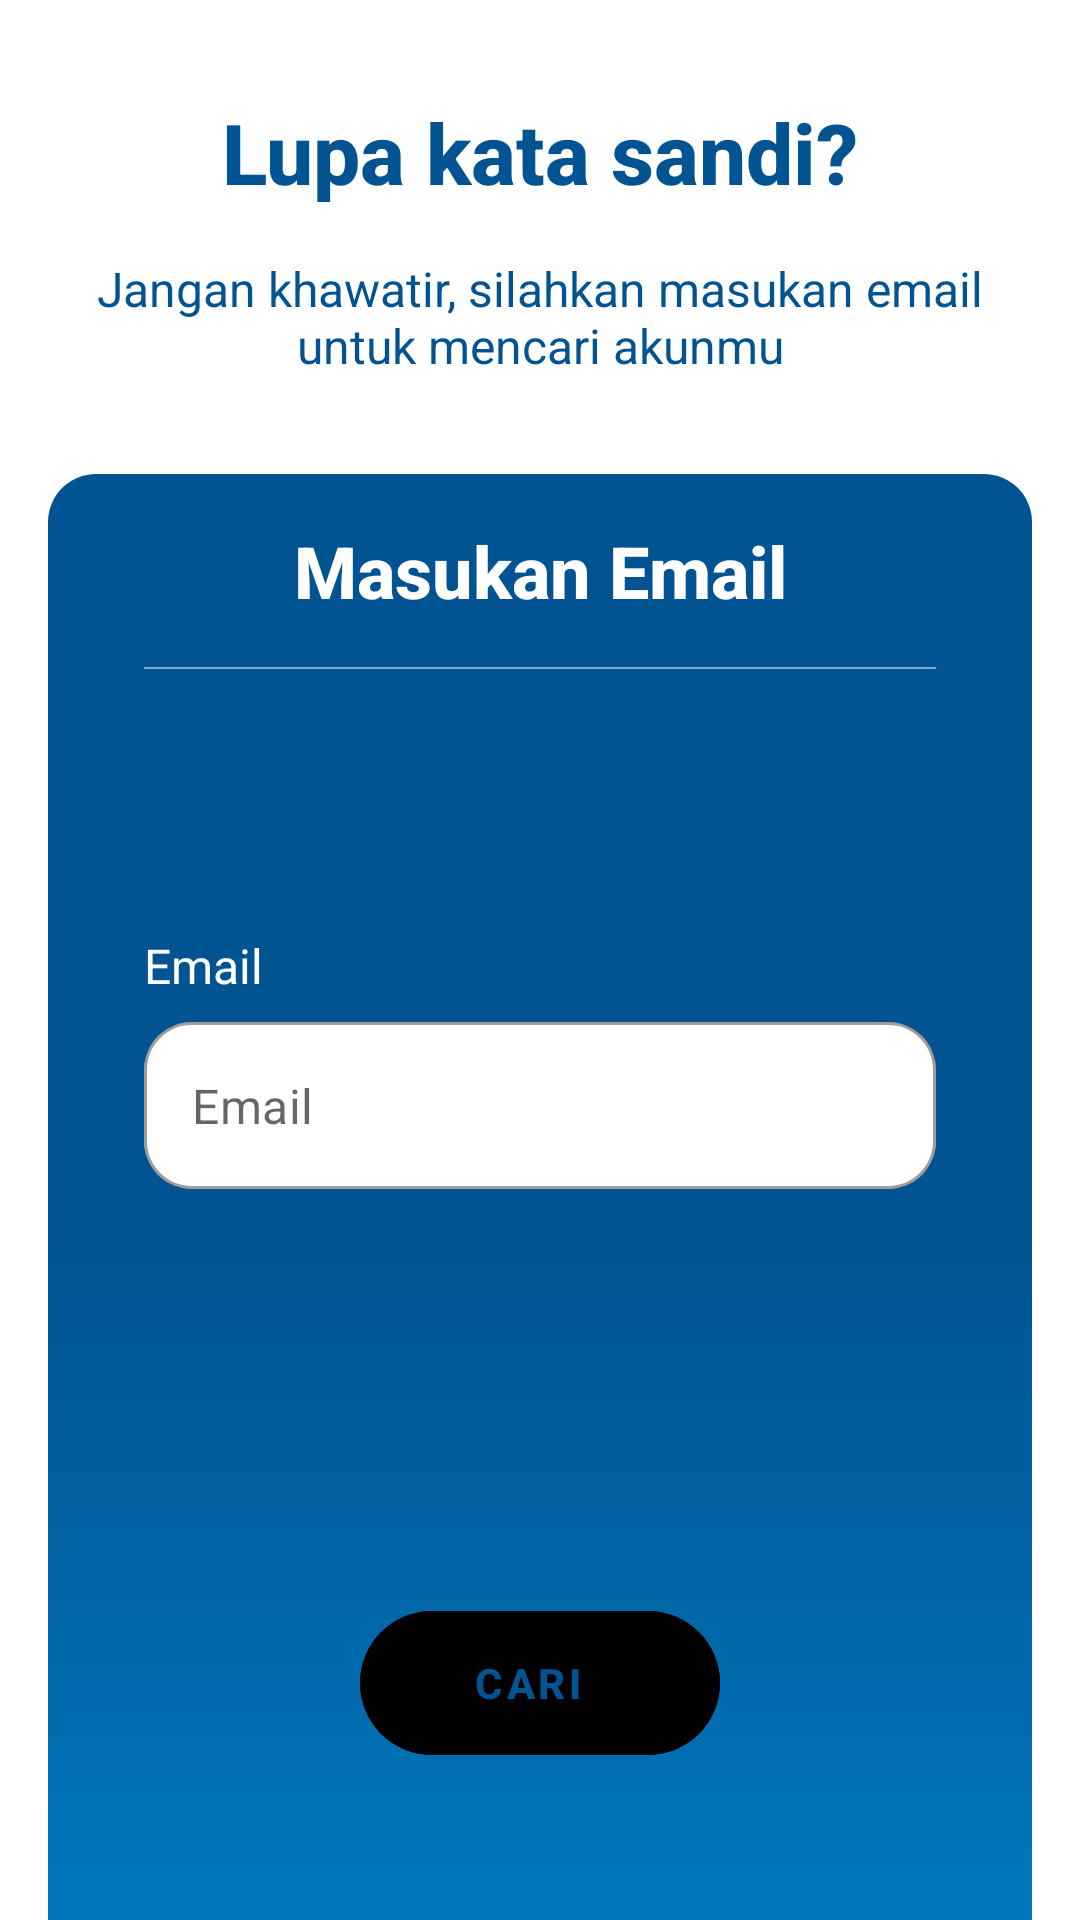

Android layout source for this screen:
<!-- AndroidManifest.xml: application theme Theme.TemanIsolasi -->
<!-- res/layout/activity_forget_password.xml -->
<?xml version="1.0" encoding="utf-8"?>
<ScrollView xmlns:android="http://schemas.android.com/apk/res/android"
    xmlns:app="http://schemas.android.com/apk/res-auto"
    xmlns:tools="http://schemas.android.com/tools"
    android:layout_width="match_parent"
    android:layout_height="match_parent"
    tools:context=".ui.forgetpassword.ForgetPasswordActivity">

    <androidx.constraintlayout.widget.ConstraintLayout
        android:layout_width="match_parent"
        android:layout_height="wrap_content"
        android:clipToPadding="false"
        android:paddingBottom="16dp">

        <TextView
            android:id="@+id/tvTitle"
            style="@style/Text.MainTitle"
            android:layout_width="0dp"
            android:layout_height="wrap_content"
            android:layout_marginStart="32dp"
            android:layout_marginTop="32dp"
            android:layout_marginEnd="32dp"
            android:text="Lupa kata sandi?"
            android:textAlignment="center"
            android:textColor="@color/primary"
            android:textStyle="bold"
            app:layout_constraintEnd_toEndOf="parent"
            app:layout_constraintStart_toStartOf="parent"
            app:layout_constraintTop_toTopOf="parent" />

        <TextView
            android:id="@+id/tvDesc"
            style="@style/Text.Desc"
            android:layout_width="0dp"
            android:layout_height="wrap_content"
            android:layout_marginStart="32dp"
            android:layout_marginTop="16dp"
            android:layout_marginEnd="32dp"
            android:text="Jangan khawatir, silahkan masukan email untuk mencari akunmu"
            android:textAlignment="center"
            android:textColor="@color/primary"
            app:layout_constraintEnd_toEndOf="parent"
            app:layout_constraintStart_toStartOf="parent"
            app:layout_constraintTop_toBottomOf="@+id/tvTitle" />

        <androidx.cardview.widget.CardView
            android:layout_width="0dp"
            android:layout_height="wrap_content"
            android:layout_marginStart="16dp"
            android:layout_marginTop="32dp"
            android:layout_marginEnd="16dp"
            app:cardCornerRadius="16dp"
            app:cardElevation="0dp"
            app:layout_constraintBottom_toBottomOf="parent"
            app:layout_constraintEnd_toEndOf="parent"
            app:layout_constraintStart_toStartOf="parent"
            app:layout_constraintTop_toBottomOf="@+id/tvDesc">

            <androidx.constraintlayout.widget.ConstraintLayout
                android:layout_width="match_parent"
                android:layout_height="wrap_content"
                android:background="@drawable/bg_base"
                android:padding="16dp">


                <TextView
                    android:id="@+id/tvTitleCard"
                    style="@style/Text.Header"
                    android:layout_width="wrap_content"
                    android:layout_height="wrap_content"
                    android:text="Masukan Email"
                    android:textColor="@color/white"
                    android:textStyle="bold"
                    app:layout_constraintEnd_toEndOf="parent"
                    app:layout_constraintStart_toStartOf="parent"
                    app:layout_constraintTop_toTopOf="parent" />

                <androidx.constraintlayout.widget.ConstraintLayout
                    android:id="@+id/layoutUser"
                    android:layout_width="wrap_content"
                    android:layout_height="match_parent"
                    android:layout_marginTop="56dp"
                    android:orientation="vertical"
                    android:visibility="gone"
                    app:layout_constraintEnd_toEndOf="parent"
                    app:layout_constraintStart_toStartOf="parent"
                    app:layout_constraintTop_toBottomOf="@+id/tvTitleCard">

                    <ImageView
                        android:id="@+id/ivAva"
                        android:layout_width="0dp"
                        android:layout_height="0dp"
                        app:layout_constraintBottom_toBottomOf="parent"
                        app:layout_constraintDimensionRatio="1:1"
                        app:layout_constraintStart_toStartOf="parent"
                        app:layout_constraintTop_toTopOf="parent"
                        tools:srcCompat="@tools:sample/avatars" />

                    <TextView
                        android:id="@+id/tvName"
                        style="@style/Text.Header"
                        android:layout_width="wrap_content"
                        android:layout_height="wrap_content"
                        android:layout_marginStart="16dp"
                        android:layout_marginTop="8dp"
                        android:layout_marginBottom="8dp"
                        android:text="Si Bejo"
                        android:textColor="@color/white"
                        android:textStyle="bold"
                        app:layout_constraintBottom_toBottomOf="parent"
                        app:layout_constraintStart_toEndOf="@+id/ivAva"
                        app:layout_constraintTop_toTopOf="parent" />
                </androidx.constraintlayout.widget.ConstraintLayout>

                <TextView
                    android:id="@+id/line"
                    android:layout_width="match_parent"
                    android:layout_height="0.5dp"
                    android:layout_marginStart="16dp"
                    android:layout_marginTop="16dp"
                    android:layout_marginEnd="16dp"
                    android:background="@color/white_50"
                    app:layout_constraintEnd_toEndOf="parent"
                    app:layout_constraintStart_toStartOf="parent"
                    app:layout_constraintTop_toBottomOf="@+id/layoutUser" />

                <LinearLayout
                    android:id="@+id/layoutEmail"
                    android:layout_width="match_parent"
                    android:layout_height="250dp"
                    android:layout_marginTop="32dp"
                    android:orientation="vertical"
                    android:visibility="visible"
                    app:layout_constraintEnd_toEndOf="parent"
                    app:layout_constraintStart_toStartOf="parent"
                    app:layout_constraintTop_toBottomOf="@+id/line">

                    <TextView
                        android:id="@+id/textView13"
                        style="@style/Text.Desc"
                        android:layout_width="wrap_content"
                        android:layout_height="wrap_content"
                        android:layout_marginStart="16dp"
                        android:layout_marginTop="56dp"
                        android:text="Email"
                        android:textColor="@color/white" />

                    <com.google.android.material.textfield.TextInputLayout
                        android:id="@+id/tilEmail"
                        style="@style/Widget.MaterialComponents.TextInputLayout.OutlinedBox"
                        android:layout_width="match_parent"
                        android:layout_height="wrap_content"
                        android:layout_marginStart="16dp"
                        android:layout_marginTop="8dp"
                        android:layout_marginEnd="16dp"
                        app:boxBackgroundColor="@color/white"
                        app:hintEnabled="false">

                        <com.google.android.material.textfield.TextInputEditText
                            android:id="@+id/edtEmail"
                            android:layout_width="match_parent"
                            android:layout_height="wrap_content"
                            android:hint="Email"
                            android:inputType="textEmailAddress" />
                    </com.google.android.material.textfield.TextInputLayout>

                </LinearLayout>

                <com.google.android.material.floatingactionbutton.ExtendedFloatingActionButton
                    android:id="@+id/btnAction"
                    android:layout_width="wrap_content"
                    android:layout_height="wrap_content"
                    android:layout_marginStart="16dp"
                    android:layout_marginTop="32dp"
                    android:layout_marginEnd="16dp"
                    android:backgroundTint="@color/color_button_white"
                    android:enabled="false"
                    android:text="Cari"
                    android:textAlignment="center"
                    android:textColor="@color/primary"
                    android:textStyle="bold"
                    app:layout_constraintEnd_toEndOf="parent"
                    app:layout_constraintStart_toStartOf="parent"
                    app:layout_constraintTop_toBottomOf="@+id/layoutEmail" />

                <TextView
                    android:id="@+id/tvNotMyAccount"
                    android:layout_width="wrap_content"
                    android:layout_height="wrap_content"
                    android:layout_marginTop="16dp"
                    android:layout_marginBottom="32dp"
                    android:text="Bukan akun saya"
                    android:textColor="@color/white"
                    android:visibility="invisible"
                    app:layout_constraintBottom_toBottomOf="parent"
                    app:layout_constraintEnd_toEndOf="parent"
                    app:layout_constraintStart_toStartOf="parent"
                    app:layout_constraintTop_toBottomOf="@+id/btnAction" />

                <TextView
                    android:id="@+id/tvMessage"
                    style="@style/Text.Desc"
                    android:layout_width="0dp"
                    android:layout_height="wrap_content"
                    android:layout_marginTop="32dp"
                    android:text="TextView"
                    android:textAlignment="center"
                    android:textColor="@color/white"
                    android:visibility="gone"
                    app:layout_constraintEnd_toEndOf="parent"
                    app:layout_constraintStart_toStartOf="parent"
                    app:layout_constraintTop_toBottomOf="@+id/line" />

            </androidx.constraintlayout.widget.ConstraintLayout>
        </androidx.cardview.widget.CardView>

    </androidx.constraintlayout.widget.ConstraintLayout>


</ScrollView>
<!-- resources referenced by this layout -->
<resources>
  <color name="primary">#015391</color>
  <color name="white">#FFFFFFFF</color>
  <color name="white_50">#80FFFFFF</color>
  <!-- drawable bg_base (drawable) -->
  <?xml version="1.0" encoding="utf-8"?>
  <shape xmlns:android="http://schemas.android.com/apk/res/android">
      <gradient
          android:angle="270"
          android:centerColor="#015391"
          android:endColor="#007CC2"
          android:startColor="#015391" />
  </shape>
  <style name="Text.Desc">
          <item name="android:textSize">16sp</item>
          <item name="android:textAppearance">@style/TextAppearance.AppCompat.Body1</item>
      </style>
  <style name="Text.Header">
          <item name="android:textSize">24sp</item>
          <item name="android:textAppearance">@style/TextAppearance.AppCompat.Title</item>
      </style>
  <style name="Text.MainTitle">
          <item name="android:textSize">28sp</item>
          <item name="android:textAppearance">@style/TextAppearance.AppCompat.Title</item>
      </style>
  <style name="Theme.TemanIsolasi" parent="Theme.MaterialComponents.Light.NoActionBar">
          
          <item name="colorPrimary">@color/primary</item>
          <item name="colorPrimaryVariant">@color/primary</item>
          <item name="colorOnPrimary">@color/white</item>
          
          <item name="colorSecondary">@color/secondary</item>
          <item name="colorSecondaryVariant">@color/secondary</item>
          <item name="colorOnSecondary">@color/black</item>
          
          <item name="android:statusBarColor" tools:targetApi="l">?attr/colorPrimaryVariant</item>
          
  
          
          <item name="shapeAppearanceSmallComponent">@style/AppShapeAppearance.SmallComponent</item>
          <item name="shapeAppearanceMediumComponent">@style/AppShapeAppearance.MediumComponent</item>
          <item name="shapeAppearanceLargeComponent">@style/AppShapeAppearance.LargeComponent</item>
          
          <item name="bottomSheetStyle">@style/AppStandardBottomSheet</item>
          <item name="bottomSheetDialogTheme">@style/AppModalBottomSheet</item>
          <item name="colorControlNormal">@android:color/white</item>
      </style>
  <color name="secondary">#6ED1FE</color>
  <color name="black">#FF000000</color>
  <style name="AppShapeAppearance.SmallComponent" parent="ShapeAppearance.MaterialComponents.SmallComponent">
          <item name="cornerFamily">rounded</item>
          <item name="cornerSize">16dp</item>
      </style>
  <style name="AppShapeAppearance.MediumComponent" parent="ShapeAppearance.MaterialComponents.MediumComponent">
          <item name="cornerFamily">rounded</item>
          <item name="cornerSize">16dp</item>
      </style>
  <style name="AppShapeAppearance.LargeComponent" parent="ShapeAppearance.MaterialComponents.LargeComponent">
          <item name="cornerFamily">rounded</item>
          <item name="cornerSize">16dp</item>
      </style>
  <style name="AppStandardBottomSheet">
          <item name="shapeAppearance">?attr/shapeAppearanceLargeComponent</item>
          <item name="backgroundTint">@color/white</item>
          <item name="android:elevation">8dp</item>
          <item name="behavior_hideable">false</item>
          <item name="behavior_draggable">true</item>
          <item name="behavior_skipCollapsed">false</item>
          <item name="behavior_peekHeight">300dp</item>
          <item name="behavior_fitToContents">false</item>
          <item name="behavior_halfExpandedRatio">0.5</item>
      </style>
  <style name="AppModalBottomSheet" parent="ThemeOverlay.MaterialComponents.DayNight.BottomSheetDialog">
          <item name="bottomSheetStyle">@style/ModalBottomSheet</item>
      </style>
  <style name="ModalBottomSheet" parent="Widget.MaterialComponents.BottomSheet.Modal">
          
      </style>
</resources>
